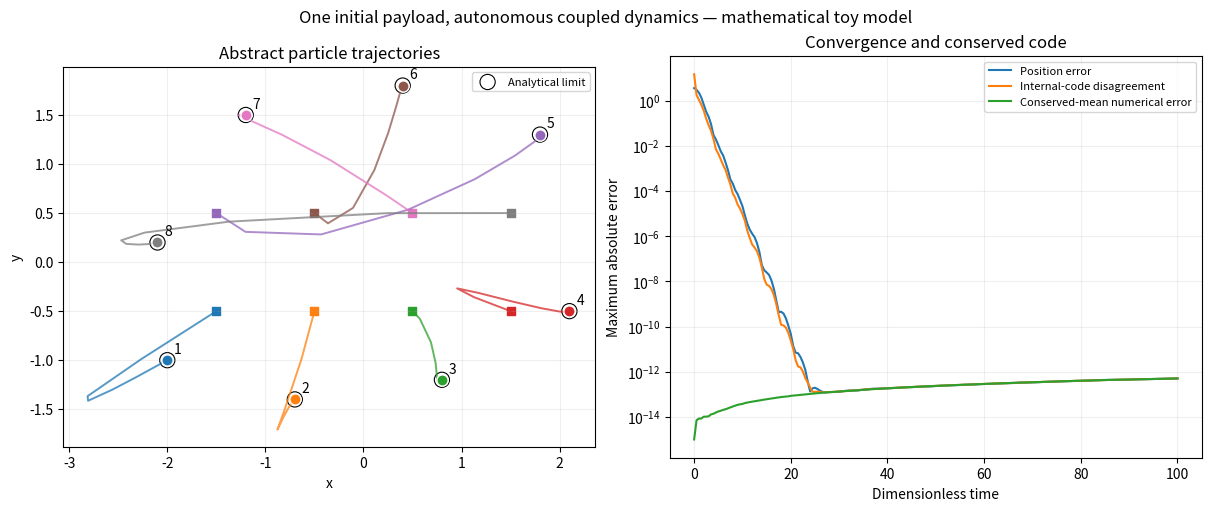

Write Python code to recreate this figure.
#!/usr/bin/env python3
"""Autonomous seed-unfolding model; abstract particles, no hard-sphere collisions.

The target is used ONLY to set the first particle's initial internal state and
to compute diagnostics. It is not an argument of the evolution operator.
Run: python model.py --out RESULTS_DIR
"""
from __future__ import annotations

import argparse
import csv
import json
import os
import platform
import sys
import time
from pathlib import Path

import numpy as np
import scipy
from scipy.linalg import eigvals, expm
from scipy.integrate import solve_ivp
from scipy.sparse import csr_matrix
from scipy.sparse.linalg import expm_multiply


def ring(n):
    lap = 2 * np.eye(n) - np.roll(np.eye(n), 1, axis=0) - np.roll(np.eye(n), -1, axis=0)
    return lap


def build(n=8, kind="full", lap=None, eta=1.5):
    d = 2
    m = d * n if kind == "full" else 5
    lap = ring(n) if lap is None else lap
    lq, lc = np.kron(lap, np.eye(d)), np.kron(lap, np.eye(m))
    nq, nc = n * d, n * m
    alpha, beta, kappa, gamma = 3.0, 0.4, 4.0, 2.0
    r = alpha * np.eye(nq) + beta * lq
    b = np.zeros((nq, nc))
    for i in range(n):
        if kind == "full":
            bi = np.zeros((d, m))
            bi[:, d*i:d*i+d] = np.eye(d)
        else:
            theta = 2 * np.pi * i / n
            u = np.array([np.cos(theta), np.sin(theta)])
            bi = np.column_stack([np.eye(2), u, np.cos(2*theta)*u, np.sin(2*theta)*u])
        b[d*i:d*i+d, m*i:m*i+m] = bi
    hcc = b.T @ r @ b + kappa * lc
    matrix = np.block([
        [np.zeros((nq, nq)), np.eye(nq), np.zeros((nq, nc))],
        [-r, -gamma*np.eye(nq), r @ b],
        [eta*lc @ b.T @ r, np.zeros((nc, nq)), -eta*lc @ hcc],
    ])
    hessian = np.block([
        [r, np.zeros((nq,nq)), -r @ b],
        [np.zeros((nq,nq)), np.eye(nq), np.zeros((nq,nc))],
        [-b.T @ r, np.zeros((nc,nq)), hcc],
    ])
    mu_op = np.column_stack([-b.T @ r, np.zeros((nc,nq)), hcc])
    dissipation = eta * mu_op.T @ lc @ mu_op
    dissipation[nq:2*nq,nq:2*nq] += gamma * np.eye(nq)
    mean_op = np.zeros((m, 2*nq+nc))
    mean_op[:,2*nq:] = np.kron(np.ones((1,n))/n, np.eye(m))
    return dict(n=n, d=d, m=m, nq=nq, nc=nc, L=lap, Lc=lc, B=b,
                R=r, M=matrix, H=hessian, D=dissipation, C=mean_op,
                parameters=dict(alpha=alpha,beta=beta,kappa=kappa,gamma=gamma,eta=eta), kind=kind)


def initial(model, seed, distribution="first", kick=True):
    n, d, m = model["n"], model["d"], model["m"]
    q = np.column_stack([np.arange(n) % 4, np.arange(n) // 4]).astype(float)
    q -= q.mean(axis=0)
    v = np.zeros((n,d))
    if kick:
        v[0] = [0.4,0.1]
    c = np.zeros((n,m))
    if distribution == "first":
        c[0] = n * seed
    elif distribution == "uniform":
        c[:] = seed
    else:
        raise ValueError(distribution)
    return np.r_[q.ravel(),v.ravel(),c.ravel()]


def predicted_equilibrium(model, seed):
    code = np.tile(seed, model["n"])
    return np.r_[model["B"] @ code, np.zeros(model["nq"]), code]


def main(out):
    wall_start = time.perf_counter()
    out.mkdir(parents=True,exist_ok=True)
    model = build()
    n, nq = model["n"], model["nq"]
    # Sixteen independent target coordinates, held only by particle 1 initially.
    target = np.array([[-2.,-1.],[-.7,-1.4],[.8,-1.2],[2.1,-.5],
                       [1.8,1.3],[.4,1.8],[-1.2,1.5],[-2.1,.2]])
    seed = target.ravel()
    z0 = initial(model,seed)
    zstar = predicted_equilibrium(model,seed)
    ts = np.linspace(0,100,201)
    trajectory = expm_multiply(csr_matrix(model["M"]),z0,start=0,stop=ts[-1],num=len(ts))
    energy = 0.5*np.einsum("ti,ij,tj->t",trajectory,model["H"],trajectory)
    qerr = np.max(np.abs(trajectory[:,:nq]-zstar[:nq]),axis=1)
    allerr = np.max(np.abs(trajectory-zstar),axis=1)
    avgerr = np.max(np.abs(trajectory @ model["C"].T-seed),axis=1)
    codeerr = np.max(np.abs(trajectory[:,2*nq:]-np.tile(seed,n)),axis=1)
    evalues = eigvals(model["M"])
    nonzero = evalues[np.abs(evalues)>1e-8]
    exact_end = expm(model["M"]*ts[-1]) @ z0
    # Independent ODE integration checks a shorter trajectory against exp(Mt).
    sol = solve_ivp(lambda t,z:model["M"]@z,[0,10],z0,method="DOP853",rtol=1e-10,atol=1e-12)
    independent_error = np.max(np.abs(sol.y[:,-1]-expm(model["M"]*10)@z0))
    uniform_end = expm(model["M"]*ts[-1]) @ initial(model,seed,"uniform")
    nokick_end = expm(model["M"]*ts[-1]) @ initial(model,seed,kick=False)
    altered = seed.copy(); altered[6] += 0.25
    altered_end = expm(model["M"]*ts[-1]) @ initial(model,altered)
    off = build(eta=0.0)
    off_end = expm(off["M"]*ts[-1]) @ initial(off,seed)
    split_lap = scipy.linalg.block_diag(ring(n//2),ring(n//2))
    split = build(lap=split_lap)
    split_end = expm(split["M"]*ts[-1]) @ initial(split,seed)
    component_code = np.vstack([np.tile(2*seed,(n//2,1)),np.zeros((n//2,len(seed)))])
    split_star = np.r_[split["B"]@component_code.ravel(),np.zeros(nq),component_code.ravel()]
    compact = build(n=12,kind="compressed")
    compact_seed = np.array([.2,-.1,2.,.35,-.2])
    compact_star = predicted_equilibrium(compact,compact_seed)
    compact_end = expm(compact["M"]*150) @ initial(compact,compact_seed)
    algebra = dict(
        mean_invariance_residual=float(np.max(np.abs(model["C"]@model["M"]))),
        energy_identity_residual=float(np.max(np.abs(model["M"].T@model["H"]+model["H"]@model["M"]+2*model["D"]))),
        equilibrium_residual=float(np.max(np.abs(model["M"]@zstar))),
    )
    metrics = dict(
        model="autonomous_seed_unfolding_v1", scope="abstract graph-coupled particles; no hard-sphere impacts",
        parameters=model["parameters"],particles=n,position_dimension=2,code_dimension_per_particle=len(seed),
        state_dimension=len(z0),horizon=float(ts[-1]),time_units="dimensionless",
        seed=seed.tolist(),first_internal_state=(n*seed).tolist(),
        final_position_max_abs_error=float(qerr[-1]),final_full_state_max_abs_error=float(allerr[-1]),
        maximum_mean_code_error=float(avgerr.max()),final_velocity_max_abs=float(np.max(abs(trajectory[-1,nq:2*nq]))),
        maximum_sampled_energy_increase=float(np.max(np.diff(energy))),initial_energy=float(energy[0]),final_energy=float(energy[-1]),
        zero_eigenvalues=int(np.sum(np.abs(evalues)<1e-8)),largest_nonzero_eigenvalue_real_part=float(nonzero.real.max()),
        independent_ode_success=bool(sol.success),independent_ode_vs_matrix_error=float(independent_error),
        expm_multiply_vs_expm_final_error=float(np.max(abs(trajectory[-1]-exact_end))),
        same_mean_different_distribution_final_error=float(np.max(abs(uniform_end-zstar))),
        zero_mechanical_kick_final_error=float(np.max(abs(nokick_end-zstar))),
        changed_seed_predicted_equilibrium_error=float(np.max(abs(altered_end-predicted_equilibrium(model,altered)))),
        changed_seed_max_final_coordinate_difference=float(np.max(abs(altered_end[:nq]-trajectory[-1,:nq]))),
        disabled_exchange_target_error=float(np.max(abs(off_end[:nq]-zstar[:nq]))),
        disconnected_graph_component_prediction_error=float(np.max(abs(split_end-split_star))),
        disconnected_graph_global_target_error=float(np.max(abs(split_end[:nq]-zstar[:nq]))),
        compressed_example=dict(particles=12,code_dimension=5,horizon=150,seed=compact_seed.tolist(),
                                final_max_error=float(np.max(abs(compact_end-compact_star)))),
        algebra=algebra,
        environment=dict(python=sys.version,numpy=np.__version__,scipy=scipy.__version__,platform=platform.platform(),
                         dtype="float64",executable=sys.executable,
                         threads={k:os.environ.get(k) for k in ["OPENBLAS_NUM_THREADS","OMP_NUM_THREADS","MKL_NUM_THREADS"]}),
    )
    checks = dict(
        equilibrium_reached=allerr[-1]<1e-7,
        mean_code_conserved=avgerr.max()<1e-8,
        energy_nonincreasing=np.max(np.diff(energy))<1e-8,
        algebra_identities=max(algebra.values())<1e-8,
        neutral_modes_match_conserved_code=np.sum(np.abs(evalues)<1e-8)==len(seed),
        transverse_modes_stable=nonzero.real.max()<-1e-6,
        independent_numerics=sol.success and independent_error<1e-7,
        redistributing_same_code_preserves_limit=np.max(abs(uniform_end-zstar))<1e-7,
        mechanical_kick_does_not_encode_target=np.max(abs(nokick_end-zstar))<1e-7,
        seed_change_selects_new_target=np.max(abs(altered_end-predicted_equilibrium(model,altered)))<1e-7,
        no_exchange_loses_global_target=np.max(abs(off_end[:nq]-zstar[:nq]))>1,
        disconnected_graph_matches_component_means=np.max(abs(split_end-split_star))<1e-7,
        compressed_example_matches_prediction=np.max(abs(compact_end-compact_star))<1e-7,
    )
    checks={k:bool(v) for k,v in checks.items()}
    if not all(checks.values()):
        raise RuntimeError(json.dumps(checks,indent=2))
    with (out/"final_configuration.csv").open("w",newline="") as f:
        w=csv.writer(f);w.writerow(["particle","x_initial","y_initial","x_final","y_final","x_expected","y_expected"])
        for i in range(n):w.writerow([i+1,*z0[2*i:2*i+2],*trajectory[-1,2*i:2*i+2],*target[i]])
    np.savez_compressed(out/"trajectory.npz",time=ts,state=trajectory,energy=energy,seed=seed,matrix=model["M"],decoder=model["B"])
    import matplotlib
    matplotlib.use("Agg")
    import matplotlib.pyplot as plt
    fig,axs=plt.subplots(1,2,figsize=(12,5),layout="constrained")
    colors=plt.get_cmap("tab10")(np.arange(n))
    for i in range(n):
        xy=trajectory[:,2*i:2*i+2]
        axs[0].plot(xy[:,0],xy[:,1],color=colors[i],alpha=.75,lw=1.4)
        axs[0].scatter(*xy[0],marker="s",s=28,color=colors[i])
        axs[0].scatter(*xy[-1],s=65,color=colors[i],edgecolor="white",zorder=3)
        axs[0].annotate(str(i+1),xy[-1],xytext=(5,5),textcoords="offset points")
    axs[0].scatter(target[:,0],target[:,1],s=120,facecolors="none",edgecolors="black",linewidths=.8,label="Analytical limit")
    axs[0].set(title="Abstract particle trajectories",xlabel="x",ylabel="y",aspect="equal")
    axs[0].legend(fontsize=8);axs[0].grid(alpha=.2)
    axs[1].semilogy(ts,np.maximum(qerr,1e-15),label="Position error")
    axs[1].semilogy(ts,np.maximum(codeerr,1e-15),label="Internal-code disagreement")
    axs[1].semilogy(ts,np.maximum(avgerr,1e-15),label="Conserved-mean numerical error")
    axs[1].set(title="Convergence and conserved code",xlabel="Dimensionless time",ylabel="Maximum absolute error")
    axs[1].grid(alpha=.2);axs[1].legend(fontsize=8)
    fig.suptitle("One initial payload, autonomous coupled dynamics — mathematical toy model",fontsize=12)
    fig.savefig(out/"diagnostics.png",dpi=160)
    plt.close(fig)
    metrics["wall_seconds"]=time.perf_counter()-wall_start
    (out/"metrics.json").write_text(json.dumps(metrics,ensure_ascii=False,indent=2)+"\n")
    (out/"checks.json").write_text(json.dumps(checks,indent=2)+"\n")
    print(json.dumps({"checks":checks,"position_error":metrics["final_position_max_abs_error"],
                      "code_conservation_error":metrics["maximum_mean_code_error"],
                      "wall_seconds":metrics["wall_seconds"]},indent=2))


if __name__=="__main__":
    parser=argparse.ArgumentParser();parser.add_argument("--out",type=Path,default=Path("results"))
    main(parser.parse_args().out)
